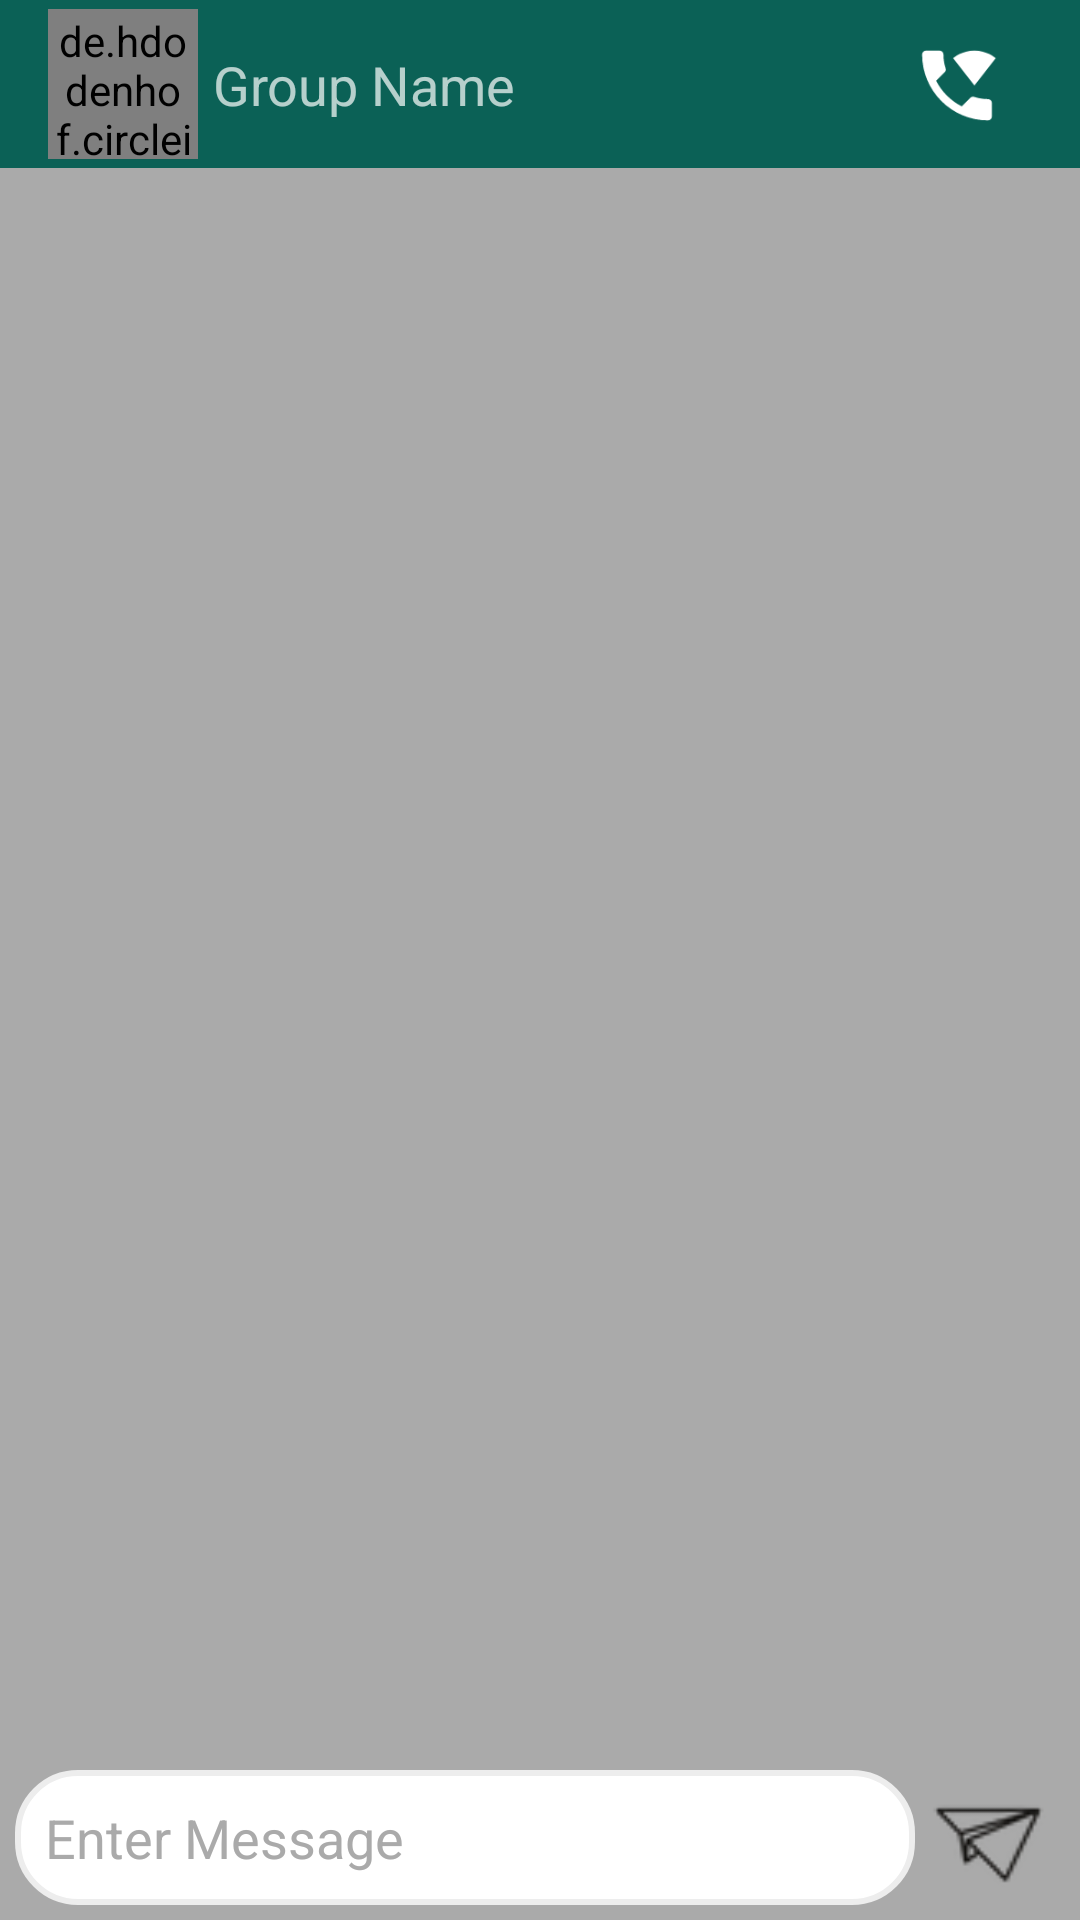

Reconstruct the res/layout file that produces this screen, plus the resources it refers to.
<!-- AndroidManifest.xml: application theme Theme.MyChat -->
<!-- res/layout/activity_group_chat.xml -->
<?xml version="1.0" encoding="utf-8"?>
<RelativeLayout xmlns:android="http://schemas.android.com/apk/res/android"
    xmlns:app="http://schemas.android.com/apk/res-auto"
    xmlns:tools="http://schemas.android.com/tools"
    android:layout_width="match_parent"
    android:layout_height="match_parent"
    android:background="@color/chatbackground"
    tools:context=".ChatDetailActivity">

    <LinearLayout
        android:id="@+id/linear"
        android:layout_width="match_parent"
        android:layout_height="wrap_content"
        android:orientation="horizontal"
        android:layout_alignParentBottom="true">


        <EditText
            android:id="@+id/group_msg_box"
            android:layout_width="wrap_content"
            android:layout_height="match_parent"
            android:layout_marginLeft="5dp"
            android:layout_marginBottom="5dp"
            android:paddingRight="10dp"
            android:paddingLeft="10dp"
            android:singleLine="false"
            android:layout_weight="1"
            android:background="@drawable/msg_bg"
            android:textColor="@color/black"
            android:ems="10"
            android:isScrollContainer="true"
            android:hint="Enter Message"
            android:inputType="textCapSentences|textMultiLine"
            android:textColorHint="@android:color/darker_gray"
            android:maxLines="5"/>

        <ImageView
            android:id="@+id/group_send_msg_icon"
            android:layout_width="50dp"
            android:layout_height="50dp"
            android:padding="3dp"
            android:layout_marginRight="5dp"
            android:paddingRight="4dp"
            app:srcCompat="@drawable/send_icon" />

    </LinearLayout>

    <androidx.recyclerview.widget.RecyclerView
        android:id="@+id/group_ChatRecyclerView"
        android:layout_width="match_parent"
        android:layout_height="match_parent"
        android:layout_above="@+id/linear"
        android:layout_below="@+id/toolbar"/>

    <androidx.appcompat.widget.Toolbar
        android:id="@+id/toolbar"
        android:layout_width="match_parent"
        android:layout_height="wrap_content"
        android:background="?attr/colorPrimary"
        android:minHeight="?attr/actionBarSize"
        android:theme="?attr/actionBarTheme">

        <androidx.constraintlayout.widget.ConstraintLayout
            android:layout_width="match_parent"
            android:layout_height="match_parent">

            <de.hdodenhof.circleimageview.CircleImageView
                android:id="@+id/group_icon"
                android:layout_width="50dp"
                android:layout_height="50dp"
                android:padding="1dp"
                android:src="@drawable/avatar"
                app:civ_border_color="#FF000000"
                app:civ_border_width="2dp"
                app:layout_constraintBottom_toBottomOf="parent"
                app:layout_constraintStart_toStartOf="parent"
                app:layout_constraintTop_toTopOf="parent" />

            <TextView
                android:id="@+id/group_name"
                android:layout_width="wrap_content"
                android:layout_height="wrap_content"
                android:layout_marginStart="5dp"
                android:layout_marginLeft="5dp"
                android:text="Group Name"
                android:textSize="18sp"
                app:layout_constraintBottom_toBottomOf="parent"
                app:layout_constraintStart_toEndOf="@+id/group_icon"
                app:layout_constraintTop_toTopOf="parent" />

            <ImageView
                android:id="@+id/group_call_btn"
                android:layout_width="34dp"
                android:layout_height="31dp"
                android:layout_marginEnd="24dp"
                android:layout_marginRight="24dp"
                app:layout_constraintBottom_toBottomOf="parent"
                app:layout_constraintEnd_toEndOf="parent"
                app:layout_constraintTop_toTopOf="parent"
                app:layout_constraintVertical_bias="0.526"
                app:srcCompat="@drawable/call_img_24"
                tools:ignore="VectorDrawableCompat" />
        </androidx.constraintlayout.widget.ConstraintLayout>

    </androidx.appcompat.widget.Toolbar>
</RelativeLayout>
<!-- resources referenced by this layout -->
<resources>
  <color name="black">#FF000000</color>
  <color name="chatbackground">#AAAAAA</color>
  <!-- drawable call_img_24 (drawable) -->
  <vector android:height="24dp" android:tint="#FFFFFFFF"
      android:viewportHeight="24" android:viewportWidth="24"
      android:width="24dp" xmlns:android="http://schemas.android.com/apk/res/android">
      <path android:fillColor="@android:color/white" android:pathData="M22,4.95C21.79,4.78 19.67,3 16.5,3c-3.18,0 -5.29,1.78 -5.5,1.95L16.5,12L22,4.95z"/>
      <path android:fillColor="@android:color/white" android:pathData="M20,15.51c-1.24,0 -2.45,-0.2 -3.57,-0.57c-0.35,-0.12 -0.75,-0.03 -1.02,0.24l-2.2,2.2c-2.83,-1.45 -5.15,-3.76 -6.59,-6.59l2.2,-2.2C9.1,8.31 9.18,7.92 9.07,7.57C8.7,6.45 8.5,5.25 8.5,4c0,-0.55 -0.45,-1 -1,-1H4C3.45,3 3,3.45 3,4c0,9.39 7.61,17 17,17c0.55,0 1,-0.45 1,-1v-3.49C21,15.96 20.55,15.51 20,15.51z"/>
  </vector>
  <!-- drawable msg_bg (drawable) -->
  <?xml version="1.0" encoding="utf-8"?>
  <shape xmlns:android="http://schemas.android.com/apk/res/android">
      <solid android:color="@color/white" />
      <corners android:radius="20dp" />
      <stroke
          android:color="@color/lightGrey"
          android:width="2dp"
          />
      <stroke
          android:width="2dp"
          android:color="@color/lightGrey"
          />
  
  </shape>
  <!-- drawable send_icon: png bitmap (drawable-v24, 2880 bytes) -->
  <style name="Theme.MyChat" parent="Theme.MaterialComponents.DayNight.DarkActionBar">
          
          <item name="colorPrimary">@color/colorPrimary</item>
          <item name="colorPrimaryVariant">@color/colorPrimaryDark</item>
          <item name="colorOnPrimary">@color/white</item>
          
          <item name="colorSecondary">@color/teal_200</item>
          <item name="colorSecondaryVariant">@color/teal_700</item>
          <item name="colorOnSecondary">@color/black</item>
          
          <item name="android:statusBarColor" tools:targetApi="l">?attr/colorPrimaryVariant</item>
          
      </style>
  <color name="white">#FFFFFFFF</color>
  <color name="lightGrey">#EDEDED</color>
  <color name="colorPrimary">#0b6156</color>
  <color name="colorPrimaryDark">#095049</color>
  <color name="teal_200">#FF03DAC5</color>
  <color name="teal_700">#FF018786</color>
</resources>
